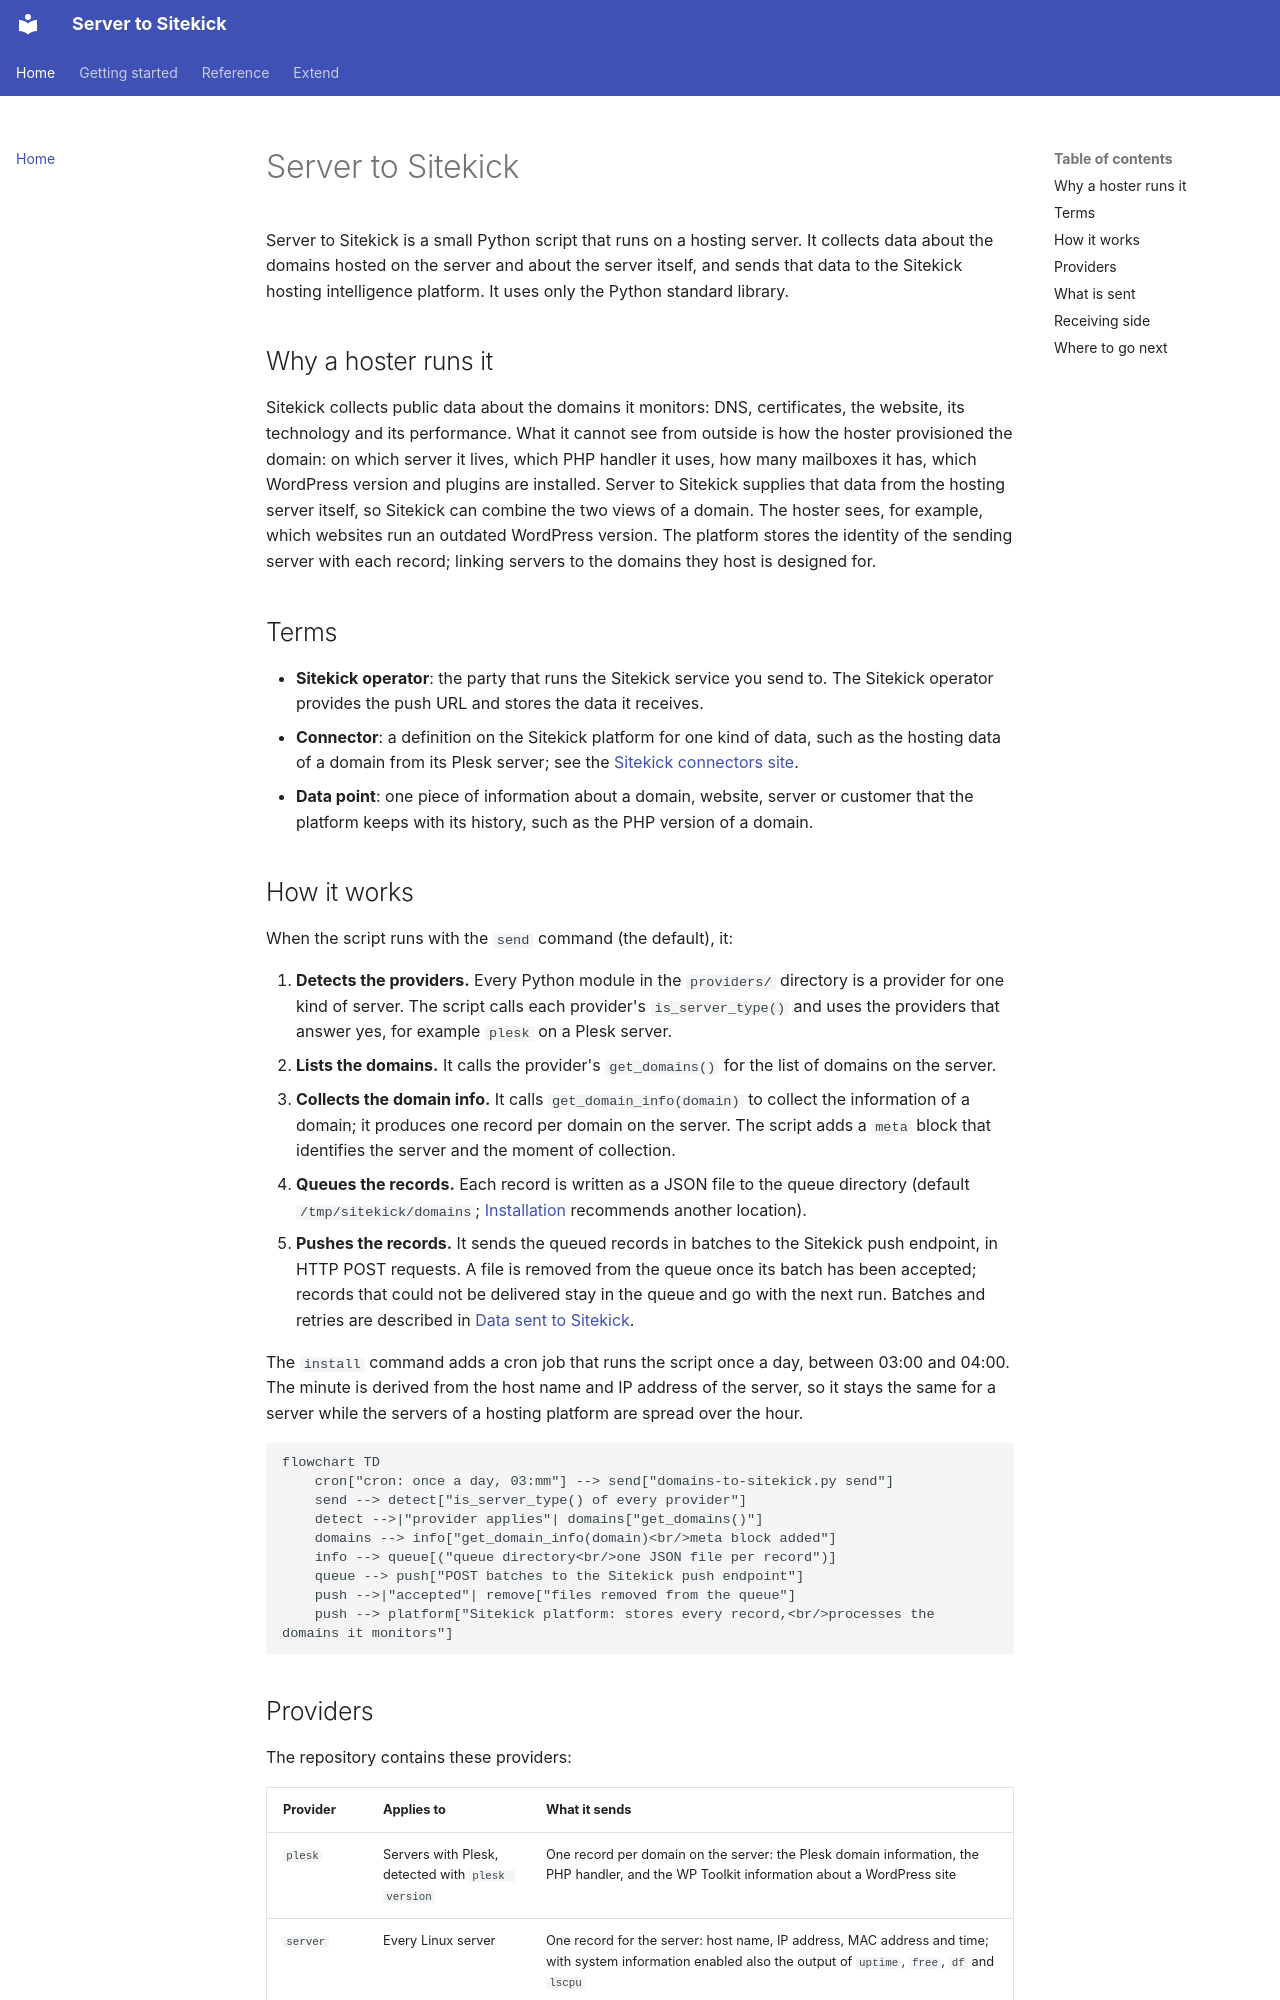

repository: yourapi/server-to-sitekick · page: index.html · generator: mkdocs

---
title: Server to Sitekick
---

# Server to Sitekick

Server to Sitekick is a small Python script that runs on a hosting server. It collects data about the domains hosted
on the server and about the server itself, and sends that data to the Sitekick hosting intelligence platform. It uses
only the Python standard library.

## Why a hoster runs it

Sitekick collects public data about the domains it monitors: DNS, certificates, the website, its technology and its
performance. What it cannot see from outside is how the hoster provisioned the domain: on which server it lives, which
PHP handler it uses, how many mailboxes it has, which WordPress version and plugins are installed. Server to Sitekick
supplies that data from the hosting server itself, so Sitekick can combine the two views of a domain. The hoster sees,
for example, which websites run an outdated WordPress version. The platform stores the identity of the sending server
with each record; linking servers to the domains they host is designed for.

## Terms

- **Sitekick operator**: the party that runs the Sitekick service you send to. The Sitekick operator provides the push
  URL and stores the data it receives.
- **Connector**: a definition on the Sitekick platform for one kind of data, such as the hosting data of a domain from
  its Plesk server; see the [Sitekick connectors site](https://yourapi.github.io/sitekick-connectors/).
- **Data point**: one piece of information about a domain, website, server or customer that the platform keeps with
  its history, such as the PHP version of a domain.

## How it works

When the script runs with the `send` command (the default), it:

1. **Detects the providers.** Every Python module in the `providers/` directory is a provider for one kind of
   server. The script calls each provider's `is_server_type()` and uses the providers that answer yes, for example
   `plesk` on a Plesk server.
2. **Lists the domains.** It calls the provider's `get_domains()` for the list of domains on the server.
3. **Collects the domain info.** It calls `get_domain_info(domain)` to collect the information of a domain; it
   produces one record per domain on the server. The script adds a `meta` block that identifies the
   server and the moment of collection.
4. **Queues the records.** Each record is written as a JSON file to the queue directory (default
   `/tmp/sitekick/domains`; [Installation](installation.md#configuration-file) recommends another location).
5. **Pushes the records.** It sends the queued records in batches to the Sitekick push endpoint, in HTTP POST
   requests. A file is removed from the queue once its batch has been accepted; records that could not be delivered
   stay in the queue and go with the next run. Batches and retries are described in
   [Data sent to Sitekick](data.md#the-request).

The `install` command adds a cron job that runs the script once a day, between 03:00 and 04:00. The minute is derived
from the host name and IP address of the server, so it stays the same for a server while the servers of a hosting
platform are spread over the hour.

```mermaid
flowchart TD
    cron["cron: once a day, 03:mm"] --> send["domains-to-sitekick.py send"]
    send --> detect["is_server_type() of every provider"]
    detect -->|"provider applies"| domains["get_domains()"]
    domains --> info["get_domain_info(domain)<br/>meta block added"]
    info --> queue[("queue directory<br/>one JSON file per record")]
    queue --> push["POST batches to the Sitekick push endpoint"]
    push -->|"accepted"| remove["files removed from the queue"]
    push --> platform["Sitekick platform: stores every record,<br/>processes the domains it monitors"]
```
